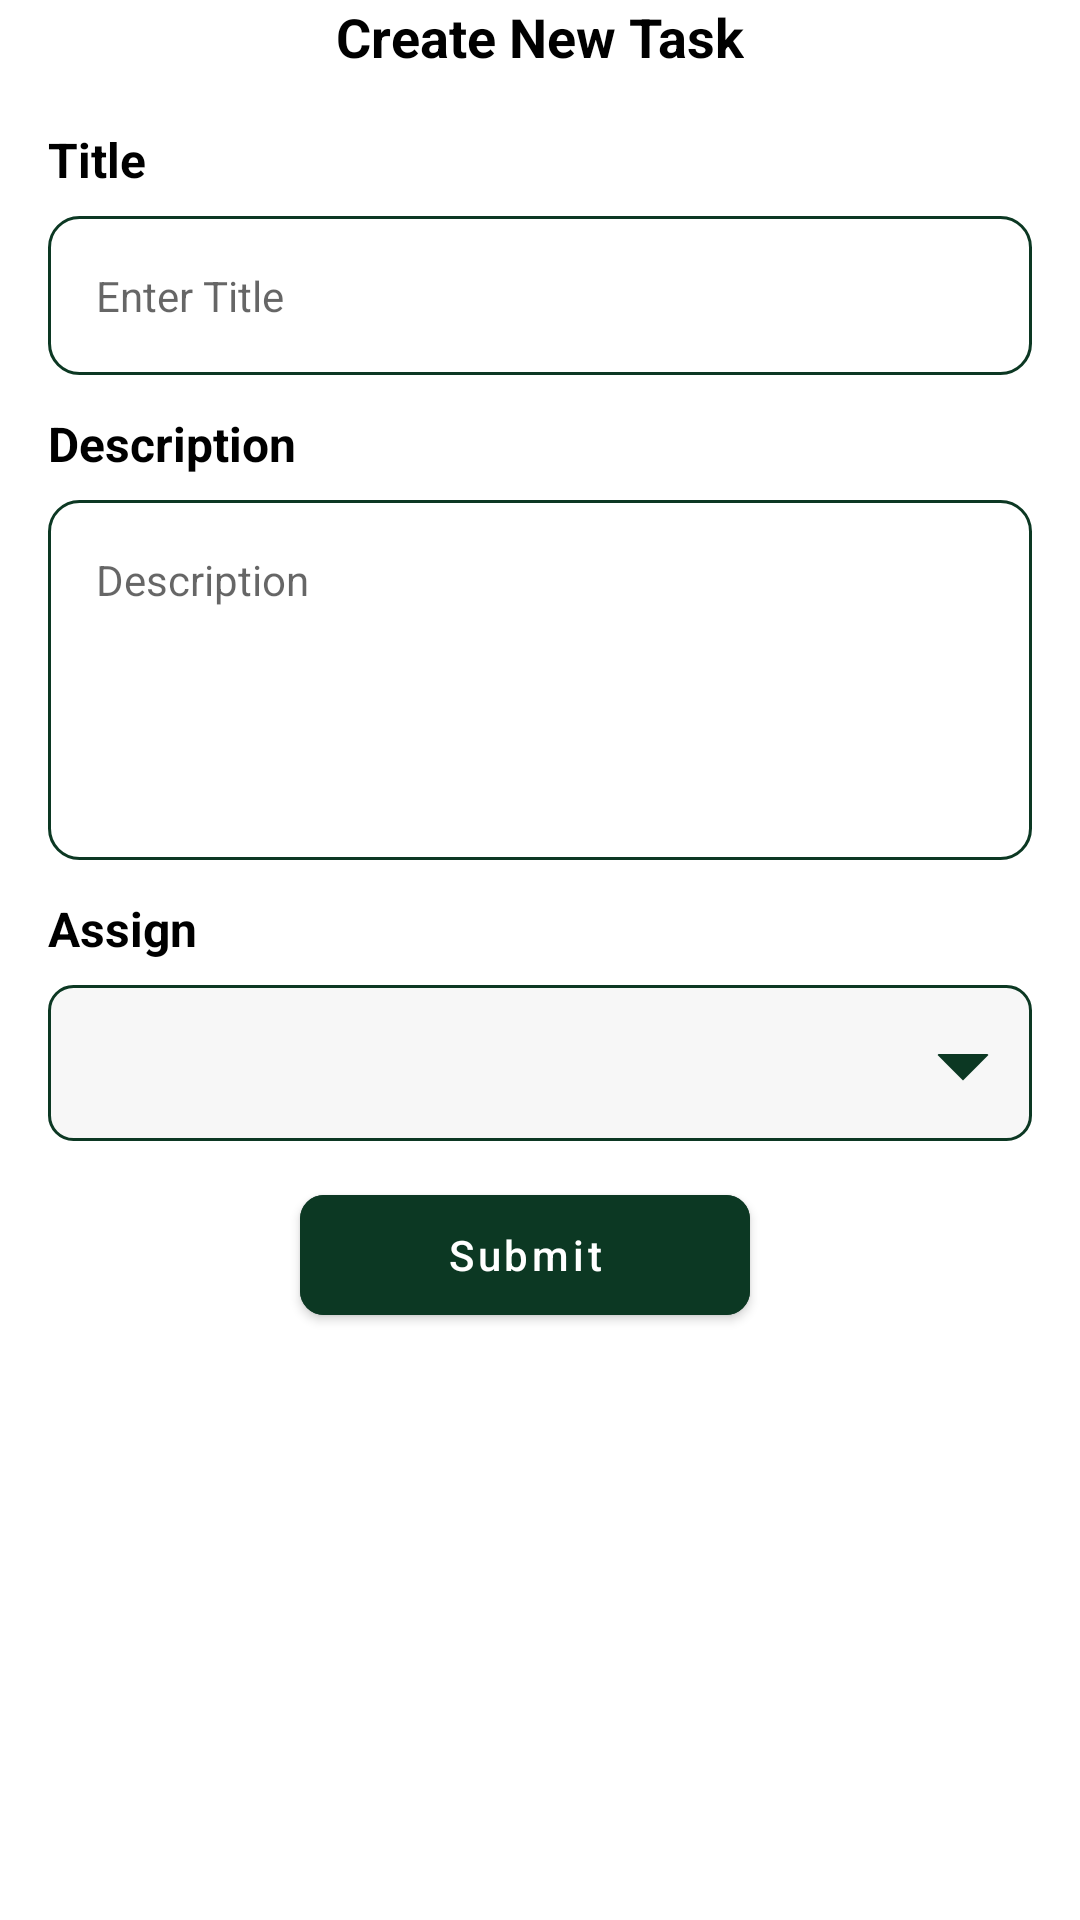

Here is an Android app screen rendered from its layout file. Give the layout XML and the strings, colors and styles it references.
<!-- AndroidManifest.xml: application theme Theme.TechArion -->
<!-- res/layout/fragment_create_new_task.xml -->
<?xml version="1.0" encoding="utf-8"?>
<androidx.constraintlayout.widget.ConstraintLayout
    xmlns:android="http://schemas.android.com/apk/res/android"
    xmlns:tools="http://schemas.android.com/tools"
    android:layout_width="match_parent"
    android:layout_height="match_parent"
    xmlns:app="http://schemas.android.com/apk/res-auto"
    tools:context=".create_new_task.CreateNewTaskFragment">

    <TextView
        android:id="@+id/create_new_task_heading"
        style="@style/txtView"
        android:layout_marginTop="0dp"
        android:text="Create New Task"
        android:textStyle="bold"
        android:textColor="@color/black"
        app:layout_constraintTop_toTopOf="parent"
        app:layout_constraintStart_toStartOf="parent"
        app:layout_constraintEnd_toEndOf="parent"/>






    <TextView
        android:id="@+id/tv_title"
        style="@style/create_new_task"
        android:text="Title"
        android:layout_marginTop="18dp"
        app:layout_constraintTop_toBottomOf="@+id/create_new_task_heading"
        app:layout_constraintStart_toStartOf="parent"/>

    <com.google.android.material.textfield.TextInputEditText
        android:id="@+id/et_title"
        style="@style/Widget.MaterialComponents.TextInputLayout.OutlinedBox"
        android:layout_width="match_parent"
        android:layout_height="wrap_content"
        android:textCursorDrawable="@drawable/cursor_color"
        android:layout_marginTop="8dp"
        android:layout_marginEnd="16dp"
        android:layout_marginStart="16dp"
        android:background="@drawable/edit_text_border"
        android:inputType="text"
        android:hint="Enter Title"
        android:maxLength="100"
        app:layout_constraintStart_toStartOf="@+id/tv_title"
        app:layout_constraintTop_toBottomOf="@+id/tv_title"/>

    <TextView
        android:id="@+id/tv_description"
        style="@style/create_new_task"
        android:text="Description"
        android:layout_marginTop="12dp"
        app:layout_constraintTop_toBottomOf="@+id/et_title"
        app:layout_constraintStart_toStartOf="parent"/>

    <com.google.android.material.textfield.TextInputEditText
        android:id="@+id/et_description"
        style="@style/Widget.MaterialComponents.TextInputLayout.OutlinedBox"
        android:layout_width="match_parent"
        android:layout_height="120dp"
        android:textCursorDrawable="@drawable/cursor_color"
        android:layout_marginTop="8dp"
        android:layout_marginStart="16dp"
        android:layout_marginEnd="16dp"
        android:maxLength="200"
        android:gravity="top|start"
        android:hint="Description"
        android:background="@drawable/edit_text_border"
        android:inputType="textCapSentences|textMultiLine"
        app:layout_constraintStart_toStartOf="parent"
        app:layout_constraintTop_toBottomOf="@+id/tv_description"/>

    <ImageView
        android:id="@+id/im_mic"
        android:layout_width="40dp"
        android:layout_height="40dp"
        android:layout_marginEnd="8dp"
        android:layout_marginBottom="8dp"
        android:padding="6dp"
        android:src="@drawable/ic_mic"
        app:layout_constraintBottom_toBottomOf="@id/et_description"
        app:layout_constraintEnd_toEndOf="@+id/et_description" />

















        <TextView
            android:id="@+id/tv_assign"
            style="@style/create_new_task"
            android:text="Assign"
            android:layout_marginTop="12dp"
            app:layout_constraintTop_toBottomOf="@+id/et_description"
            app:layout_constraintStart_toStartOf="parent"/>
    <Spinner
        android:id="@+id/sp_assign"
        style="@style/SpinnerView"
        android:background="@drawable/sp_background"
        android:overlapAnchor="false"
        android:spinnerMode="dropdown"
        app:layout_constraintStart_toStartOf="@+id/tv_assign"
        app:layout_constraintTop_toBottomOf="@+id/tv_assign"/>

    <com.google.android.material.button.MaterialButton
        android:id="@+id/bt_submit"
        android:layout_width="150dp"
        android:layout_height="52dp"
        android:layout_marginEnd="10dp"
        android:layout_weight=".5"
        android:backgroundTint="@color/tech_arion"
        android:baselineAligned="false"
        android:text="Submit"
        app:cornerRadius="8dp"
        android:textAllCaps="false"
        android:textColor="@color/white"
        android:textSize="14sp"
        android:layout_marginTop="12dp"
        app:layout_constraintStart_toStartOf="parent"
        app:layout_constraintEnd_toEndOf="parent"
        app:layout_constraintTop_toBottomOf="@id/sp_assign"/>

    <ProgressBar
        android:id="@+id/progressBar"
        android:layout_width="150dp"
        android:layout_height="32dp"
        android:layout_gravity="center"
        android:layout_marginTop="15dp"
        android:layout_marginBottom="22dp"
        android:paddingBottom="5dp"
        android:paddingTop="5dp"
        android:indeterminateTint="@color/button_txt_color"
        android:background="@drawable/edit_text_background"
        android:backgroundTint="@color/white"
        android:visibility="gone"
        android:indeterminateTintMode="src_atop"
        app:layout_constraintStart_toStartOf="parent"
        app:layout_constraintEnd_toEndOf="parent"
        app:layout_constraintTop_toBottomOf="@id/sp_assign"/>





</androidx.constraintlayout.widget.ConstraintLayout>
<!-- resources referenced by this layout -->
<resources>
  <color name="black">#FF000000</color>
  <color name="button_txt_color">#0C3823</color>
  <color name="tech_arion">#FF0C3823</color>
  <color name="white">#FFFFFFFF</color>
  <!-- drawable cursor_color (drawable) -->
  <?xml version="1.0" encoding="utf-8"?>
  <shape xmlns:android="http://schemas.android.com/apk/res/android" >
      <size android:width="1.7dp" />
      <solid android:color="@color/tech_arion"  />
  </shape>
  <!-- drawable edit_text_background (drawable) -->
  <?xml version="1.0" encoding="utf-8"?>
  <shape
      xmlns:android="http://schemas.android.com/apk/res/android"
      android:shape="rectangle">
  
      <corners
          android:radius="10dp"/>
  
      <stroke
          android:color="#C0BEBE"
          android:width="1dp"/>
  </shape>
  <!-- drawable edit_text_border (drawable) -->
  <?xml version="1.0" encoding="utf-8"?>
  <shape
      xmlns:android="http://schemas.android.com/apk/res/android"
      android:shape="rectangle">
  
      <corners
          android:radius="10dp"/>
  
      <stroke
          android:color="@color/tech_arion"
          android:width="1dp"/>
  </shape>
  <style name="SpinnerView" parent="TextAppearance.AppCompat.Small.Inverse">
          <item name="android:layout_height">52dp</item>
          <item name="android:layout_width">fill_parent</item>
          <item name="android:layout_marginStart">16dp</item>
          <item name="android:layout_marginEnd">16dp</item>
          <item name="android:layout_marginTop">8dp</item>
      </style>
  <style name="create_new_task" parent="TextAppearance.AppCompat.Small.Inverse">
          <item name="android:layout_width">wrap_content</item>
          <item name="android:layout_height">wrap_content</item>
          <item name="android:textColor">@color/black</item>
          <item name="android:textSize">16sp</item>
          <item name="android:textStyle">bold</item>
          <item name="android:layout_marginStart">16dp</item>
  
      </style>
  <style name="txtView" parent="TextAppearance.AppCompat.Small.Inverse">
          <item name="android:layout_width">wrap_content</item>
          <item name="android:layout_height">wrap_content</item>
          <item name="android:textColor">@color/white</item>
          <item name="android:textSize">18sp</item>
          <item name="android:layout_marginTop">18dp</item>
      </style>
  <style name="Theme.TechArion" parent="Theme.MaterialComponents.DayNight.NoActionBar">
  
          
          <item name="colorPrimary">@color/purple_500</item>
          <item name="colorPrimaryVariant">@color/purple_700</item>
          <item name="colorOnPrimary">@color/white</item>
          
          <item name="colorSecondary">@color/teal_200</item>
          <item name="colorSecondaryVariant">@color/teal_700</item>
          <item name="colorOnSecondary">@color/black</item>
          
          <item name="android:statusBarColor" tools:targetApi="l">?attr/colorPrimaryVariant</item>
  
  
          
      </style>
  <color name="purple_500">#7F0C3823</color>
  <color name="purple_700">#FF0C3823</color>
  <color name="teal_200">#FF03DAC5</color>
  <color name="teal_700">#FF018786</color>
</resources>
